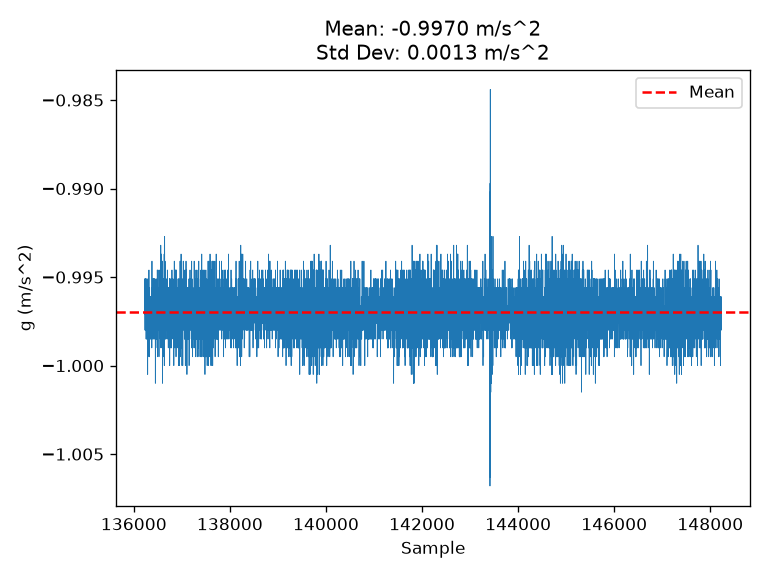

Values plotted in this chart, from the file beside it:
t_us, seq, ax, ay, az, gx, gy, az, valid, t_imu_us, t_serial_us, missed
741909424, 1, 0.0098, 0.0312, -0.9966, 0.061, 0.3052, -0.2441, 1, 466, 878, 473
741914412, 2, 0.0107, 0.0312, -0.9951, 0.1221, 0.1221, -0.1831, 1, 466, 893, 473
741919411, 3, 0.0103, 0.0308, -0.9956, 0, 0.1831, -0.3052, 1, 510, 900, 473
741924411, 4, 0.0093, 0.0312, -0.9971, 0.1831, 0.1221, -0.3662, 1, 510, 815, 473
741929411, 5, 0.0093, 0.0312, -0.9961, 0.2441, 0.1831, -0.2441, 1, 498, 913, 473
741934414, 6, 0.0107, 0.0317, -0.9961, -0.1221, 0.2441, -0.1831, 1, 465, 804, 473
741939407, 7, 0.0107, 0.0322, -0.998, 0, 0.1831, -0.1831, 1, 509, 884, 473
741944413, 8, 0.0103, 0.0327, -0.998, 0.2441, 0.2441, -0.2441, 1, 499, 796, 473
741949410, 9, 0.0107, 0.0327, -0.9956, 0.1221, 0.1831, -0.3052, 1, 497, 879, 473
741954408, 10, 0.0107, 0.0317, -0.9951, 0, 0.1831, -0.2441, 1, 497, 799, 473
741959413, 11, 0.0098, 0.0312, -0.9956, 0, 0.1831, -0.1831, 1, 504, 819, 473
741964406, 12, 0.0112, 0.0312, -0.9971, 0.061, 0.2441, -0.1831, 1, 502, 839, 473
741969413, 13, 0.0117, 0.0312, -0.998, 0.2441, 0.1831, -0.1221, 1, 510, 884, 473
741974411, 14, 0.0093, 0.0308, -0.9961, 0.1831, 0.1831, -0.1831, 1, 466, 930, 473
741979407, 15, 0.0083, 0.0312, -0.9951, -0.061, 0.061, -0.1831, 1, 466, 900, 473
741984405, 16, 0.0098, 0.0312, -0.9966, 0.061, 0.1221, -0.1221, 1, 465, 901, 473
741989409, 17, 0.0107, 0.0312, -0.9966, 0.1831, 0.1221, -0.2441, 1, 466, 917, 473
741994408, 18, 0.0112, 0.0317, -0.9961, 0.061, 0.1831, -0.3052, 1, 466, 929, 473
741999412, 19, 0.0112, 0.0312, -0.9966, -0.061, 0.2441, -0.2441, 1, 466, 902, 473
742004405, 20, 0.0098, 0.0317, -0.9971, 0, 0.3052, -0.1221, 1, 466, 906, 473
742009410, 21, 0.0093, 0.0317, -0.9971, 0.061, 0.2441, -0.2441, 1, 466, 819, 473
742014409, 22, 0.0107, 0.0308, -0.9961, 0.061, 0.061, -0.1221, 1, 466, 902, 473
742019408, 23, 0.0117, 0.0308, -0.9951, 0, 0.1221, -0.1831, 1, 466, 893, 473
742024432, 24, 0.0112, 0.0308, -0.9966, -0.1221, 0.2441, -0.2441, 1, 466, 856, 473
742029406, 25, 0.0107, 0.0312, -0.998, -0.061, 0.1831, -0.2441, 1, 466, 903, 473
742034405, 26, 0.0117, 0.0312, -0.9966, 0.1831, 0.1831, -0.1831, 1, 509, 904, 473
742039412, 27, 0.0117, 0.0322, -0.9961, 0.061, 0.1221, -0.061, 1, 486, 934, 473
742044413, 28, 0.0103, 0.0317, -0.998, 0, 0.1831, -0.1221, 1, 511, 744, 473
742049407, 29, 0.0103, 0.0308, -0.9985, 0.1221, 0.3052, -0.2441, 1, 491, 883, 473
742054413, 30, 0.0117, 0.0298, -0.9976, 0.1221, 0.1831, -0.2441, 1, 492, 830, 473
742059406, 31, 0.0127, 0.0298, -0.9971, -0.1221, 0.1221, -0.2441, 1, 489, 844, 473
742064406, 32, 0.0127, 0.0303, -0.9976, 0.061, 0.1831, -0.1831, 1, 502, 837, 473
742069409, 33, 0.0117, 0.0303, -0.9976, 0.061, 0.1831, -0.3662, 1, 508, 892, 473
742074411, 34, 0.0117, 0.0308, -0.9961, 0.1221, 0.1831, -0.3052, 1, 507, 827, 473
742079407, 35, 0.0112, 0.0317, -0.9951, 0.1221, 0.1221, -0.1831, 1, 505, 847, 473
742084406, 36, 0.0107, 0.0317, -0.9961, 0, 0.1831, -0.2441, 1, 466, 830, 473
742089409, 37, 0.0103, 0.0308, -0.9976, 0, 0.1831, -0.2441, 1, 466, 831, 473
742094413, 38, 0.0107, 0.0312, -0.9976, 0.061, 0.1221, -0.2441, 1, 465, 858, 473
742099405, 39, 0.0103, 0.0312, -0.998, 0, 0.1221, -0.1831, 1, 466, 926, 473
742104407, 40, 0.0098, 0.0312, -0.9985, -0.1221, 0.1221, -0.2441, 1, 466, 881, 473
742109405, 41, 0.0107, 0.0303, -0.998, 0.1221, 0.061, -0.1221, 1, 465, 924, 473
742114413, 42, 0.0127, 0.0308, -0.9976, 0.061, 0.1221, -0.2441, 1, 466, 865, 473
742119414, 43, 0.0122, 0.0308, -0.9976, -0.061, 0.3052, -0.2441, 1, 465, 869, 473
742124405, 44, 0.0112, 0.0308, -0.998, -0.061, 0.2441, -0.1831, 1, 466, 901, 473
742129406, 45, 0.0117, 0.0312, -0.9971, 0, 0.2441, -0.3052, 1, 466, 905, 473
742134409, 46, 0.0112, 0.0312, -0.9966, 0.061, 0.1831, -0.1831, 1, 466, 852, 473
742139448, 47, 0.0107, 0.0312, -0.9961, 0, 0.2441, -0.1831, 1, 466, 934, 473
742144411, 48, 0.0103, 0.0308, -0.9966, 0.061, 0.2441, -0.1831, 1, 465, 883, 473
742149410, 49, 0.0107, 0.0303, -0.998, 0.1831, 0.1221, -0.1221, 1, 510, 899, 473
742154406, 50, 0.0112, 0.0303, -0.9985, 0.061, 0.1221, -0.1831, 1, 476, 858, 473
742159413, 51, 0.0112, 0.0312, -0.9971, 0.061, 0.3052, -0.1831, 1, 511, 787, 473
742164406, 52, 0.0107, 0.0322, -0.9966, 0.061, 0.1831, -0.2441, 1, 483, 894, 473
742169413, 53, 0.0112, 0.0317, -0.9976, 0.061, 0.2441, -0.2441, 1, 497, 840, 473
742174407, 54, 0.0122, 0.0312, -0.9966, 0.1221, 0.3052, -0.1831, 1, 496, 871, 473
742179407, 55, 0.0122, 0.0312, -0.9961, 0, 0.1831, -0.1221, 1, 508, 897, 473
742184406, 56, 0.0122, 0.0322, -0.9961, 0, 0.061, -0.1221, 1, 492, 807, 473
742189405, 57, 0.0112, 0.0322, -0.9961, 0, 0.1221, -0.2441, 1, 491, 779, 473
742194412, 58, 0.0107, 0.0312, -0.9961, 0.1221, 0.1831, -0.2441, 1, 510, 784, 473
742199410, 59, 0.0112, 0.0308, -0.9956, 0.1221, 0.2441, -0.2441, 1, 466, 883, 473
742204408, 60, 0.0117, 0.0312, -0.9976, -0.061, 0.1831, -0.3662, 1, 466, 876, 473
... 11,940 more rows
